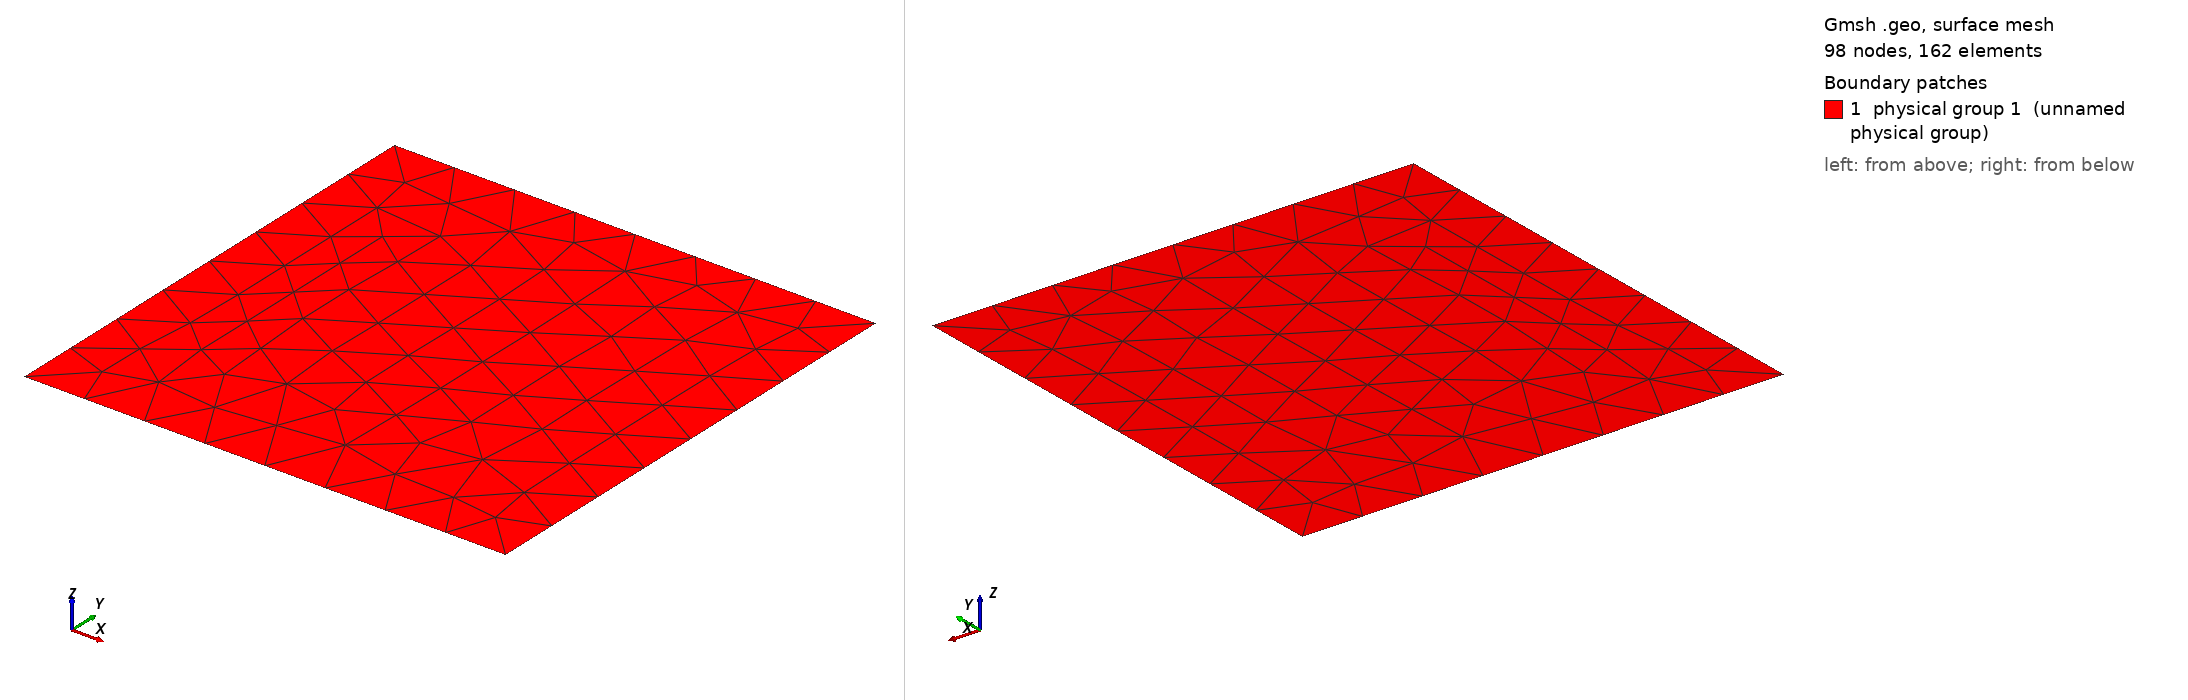

Gmsh geometry script, surface-meshed: 98 nodes, 162 surface elements. Boundary patches (legend numbers): 1 physical group 1 (unnamed physical group). Left view from above one corner, right view from below the opposite corner. Legend entries are the model's physical surfaces. The drawing asked Gmsh for element sizes between 1% and 20% of the model's largest extent; the script's own settings can give other sizes.

=== mesh.geo (drawn) ===
Mesh.MshFileVersion = 2.2;

Point(1) = { 0, 0, 0};
Point(2) = { 1, 0, 0};
Point(3) = { 1, 1, 0};
Point(4) = { 0, 1, 0};
Line(1) = {1, 4};
Line(2) = {4, 3};
Line(3) = {3, 2};
Line(4) = {2, 1};
Line Loop(1) = {1, 2, 3, 4};
Plane Surface(1) = {1};

Physical Line(1) = {1};
Physical Line(2) = {2};
Physical Line(3) = {3};
Physical Line(4) = {4};
Physical Surface(1) = {1};
